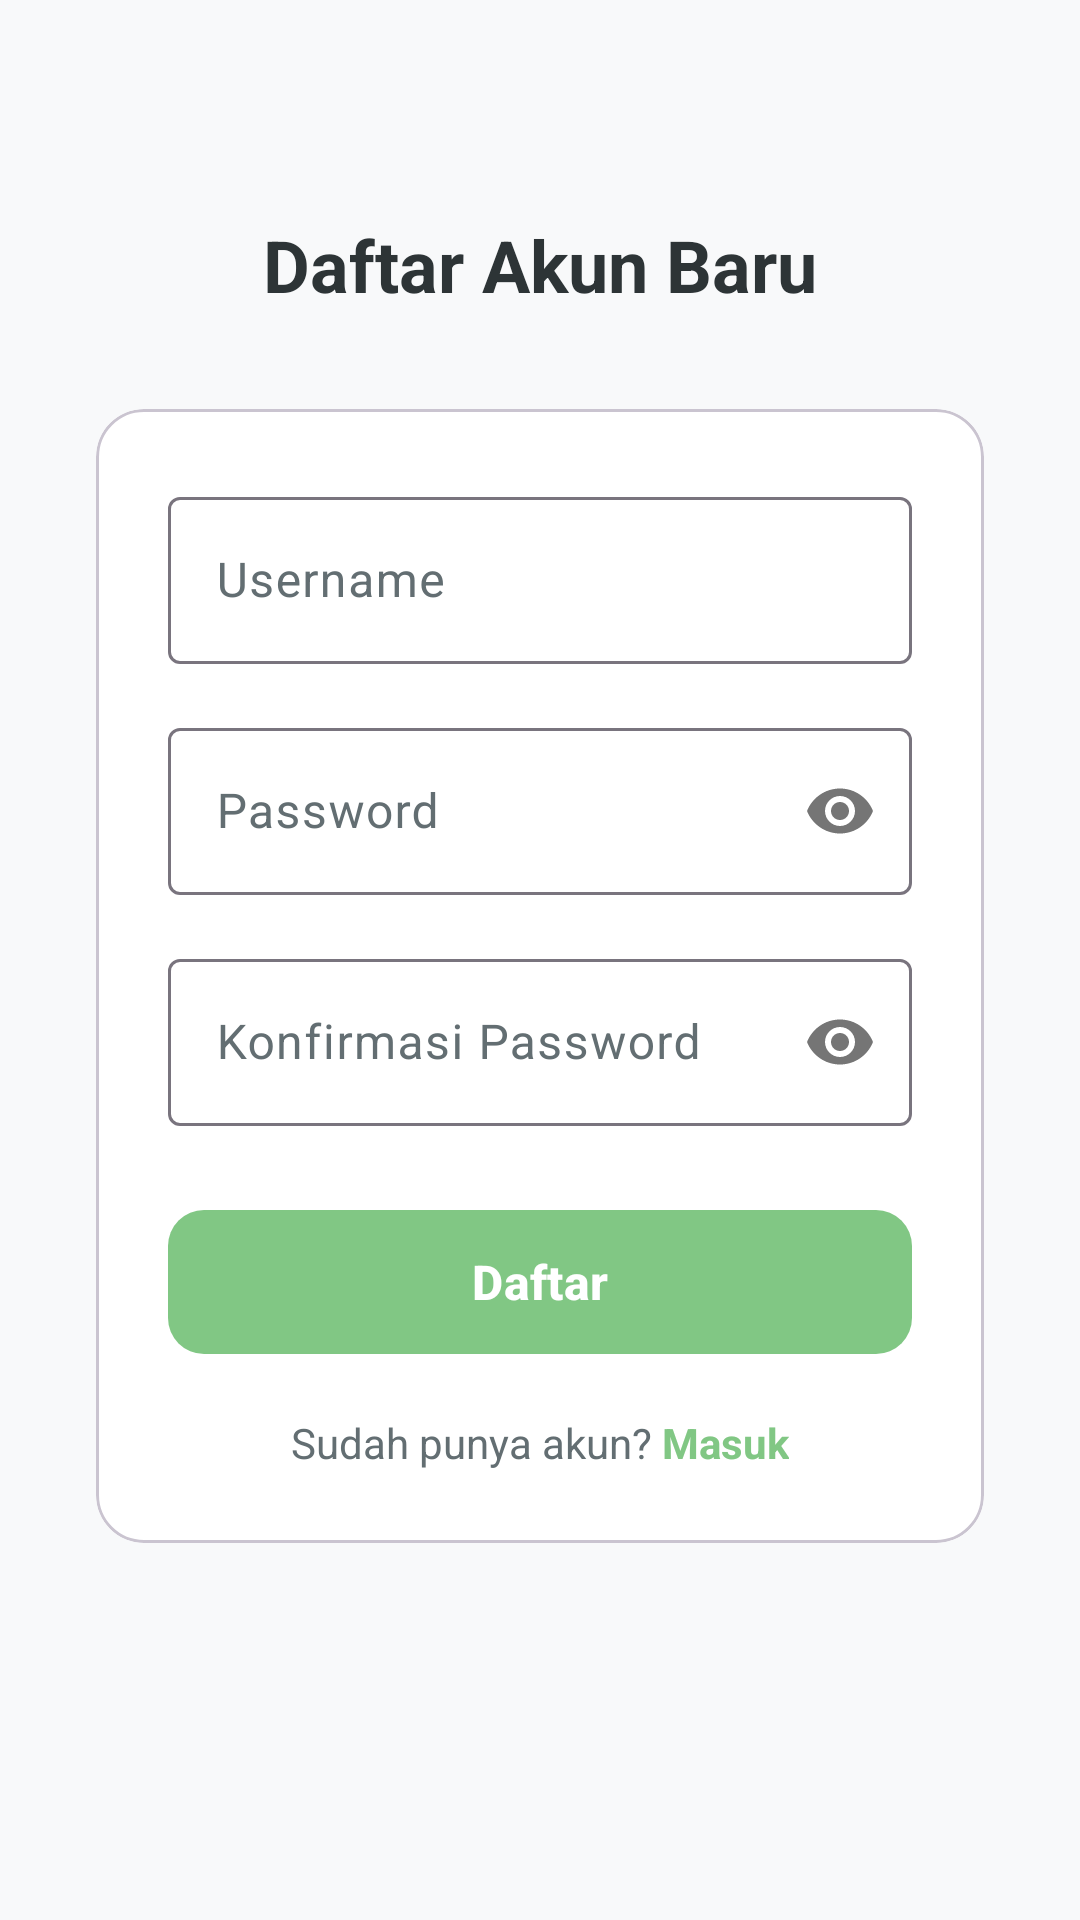

The Android layout XML behind this screen, and the referenced resources:
<!-- AndroidManifest.xml: application theme Theme.ExpenseTracker -->
<!-- res/layout/activity_register.xml -->
<?xml version="1.0" encoding="utf-8"?>
<ScrollView xmlns:android="http://schemas.android.com/apk/res/android"
    xmlns:app="http://schemas.android.com/apk/res-auto"
    android:layout_width="match_parent"
    android:layout_height="match_parent"
    android:background="@color/background">

    <LinearLayout
        android:layout_width="match_parent"
        android:layout_height="wrap_content"
        android:orientation="vertical"
        android:padding="32dp"
        android:gravity="center_horizontal">

        <TextView
            android:layout_width="wrap_content"
            android:layout_height="wrap_content"
            android:text="Daftar Akun Baru"
            android:textSize="24sp"
            android:textColor="@color/text_primary"
            android:textStyle="bold"
            android:layout_marginTop="40dp"
            android:layout_marginBottom="32dp" />

        <com.google.android.material.card.MaterialCardView
            android:layout_width="match_parent"
            android:layout_height="wrap_content"
            app:cardElevation="0dp"
            app:cardBackgroundColor="@color/card_background"
            app:contentPadding="24dp"
            app:shapeAppearanceOverlay="@style/ShapeAppearanceOverlay.Rounded">

            <LinearLayout
                android:layout_width="match_parent"
                android:layout_height="wrap_content"
                android:orientation="vertical">

                <com.google.android.material.textfield.TextInputLayout
                    android:layout_width="match_parent"
                    android:layout_height="wrap_content"
                    android:layout_marginBottom="16dp"
                    style="@style/Widget.Material3.TextInputLayout.OutlinedBox"
                    android:hint="Username">

                    <com.google.android.material.textfield.TextInputEditText
                        android:id="@+id/etUsername"
                        android:layout_width="match_parent"
                        android:layout_height="wrap_content"
                        android:inputType="text"
                        android:maxLines="1" />

                </com.google.android.material.textfield.TextInputLayout>

                <com.google.android.material.textfield.TextInputLayout
                    android:layout_width="match_parent"
                    android:layout_height="wrap_content"
                    android:layout_marginBottom="16dp"
                    style="@style/Widget.Material3.TextInputLayout.OutlinedBox"
                    android:hint="Password"
                    app:passwordToggleEnabled="true">

                    <com.google.android.material.textfield.TextInputEditText
                        android:id="@+id/etPassword"
                        android:layout_width="match_parent"
                        android:layout_height="wrap_content"
                        android:inputType="textPassword"
                        android:maxLines="1" />

                </com.google.android.material.textfield.TextInputLayout>

                <com.google.android.material.textfield.TextInputLayout
                    android:layout_width="match_parent"
                    android:layout_height="wrap_content"
                    android:layout_marginBottom="24dp"
                    style="@style/Widget.Material3.TextInputLayout.OutlinedBox"
                    android:hint="Konfirmasi Password"
                    app:passwordToggleEnabled="true">

                    <com.google.android.material.textfield.TextInputEditText
                        android:id="@+id/etConfirmPassword"
                        android:layout_width="match_parent"
                        android:layout_height="wrap_content"
                        android:inputType="textPassword"
                        android:maxLines="1" />

                </com.google.android.material.textfield.TextInputLayout>

                <com.google.android.material.button.MaterialButton
                    android:id="@+id/btnRegister"
                    android:layout_width="match_parent"
                    android:layout_height="56dp"
                    android:text="Daftar"
                    android:textSize="16sp"
                    android:textStyle="bold"
                    app:cornerRadius="12dp" />

                <LinearLayout
                    android:layout_width="match_parent"
                    android:layout_height="wrap_content"
                    android:gravity="center"
                    android:layout_marginTop="16dp">

                    <TextView
                        android:layout_width="wrap_content"
                        android:layout_height="wrap_content"
                        android:text="Sudah punya akun? "
                        android:textColor="@color/text_secondary"
                        android:textSize="14sp" />

                    <TextView
                        android:id="@+id/tvLogin"
                        android:layout_width="wrap_content"
                        android:layout_height="wrap_content"
                        android:text="Masuk"
                        android:textColor="@color/primary"
                        android:textSize="14sp"
                        android:textStyle="bold"
                        android:clickable="true"
                        android:focusable="true" />
                </LinearLayout>

            </LinearLayout>
        </com.google.android.material.card.MaterialCardView>

    </LinearLayout>
</ScrollView>
<!-- resources referenced by this layout -->
<resources>
  <color name="background">#F8F9FA</color>
  <color name="card_background">#FFFFFF</color>
  <color name="primary">#81C784</color>
  <color name="text_primary">#2D3436</color>
  <color name="text_secondary">#636E72</color>
  <style name="ShapeAppearanceOverlay.Rounded" parent="">
          <item name="cornerFamily">rounded</item>
          <item name="cornerSize">16dp</item>
      </style>
  <style name="Theme.ExpenseTracker" parent="Theme.Material3.Light.NoActionBar">
          <item name="colorPrimary">@color/primary</item>
          <item name="colorOnPrimary">@color/white</item>
          <item name="colorPrimaryContainer">@color/primary_light</item>
          <item name="colorOnPrimaryContainer">@color/text_primary</item>
          <item name="colorSecondary">@color/accent</item>
          <item name="colorOnSecondary">@color/white</item>
          <item name="colorSecondaryContainer">@color/accent_light</item>
          <item name="colorOnSecondaryContainer">@color/text_primary</item>
          <item name="colorTertiary">@color/purple</item>
          <item name="colorOnTertiary">@color/white</item>
          <item name="colorSurface">@color/surface</item>
          <item name="colorOnSurface">@color/on_surface</item>
          <item name="colorSurfaceVariant">@color/background</item>
          <item name="colorOnSurfaceVariant">@color/text_secondary</item>
          <item name="colorError">@color/red</item>
          <item name="colorOnError">@color/white</item>
          <item name="android:colorBackground">@color/background</item>
          <item name="android:statusBarColor">@color/primary_light</item>
          <item name="android:navigationBarColor">@color/surface</item>
      </style>
  <color name="white">#FFFFFF</color>
  <color name="primary_light">#A5D6A7</color>
  <color name="accent">#FFB74D</color>
  <color name="accent_light">#FFCC80</color>
  <color name="purple">#A29BFE</color>
  <color name="surface">#FFFFFF</color>
  <color name="on_surface">#2D3436</color>
  <color name="red">#FF6B6B</color>
</resources>
